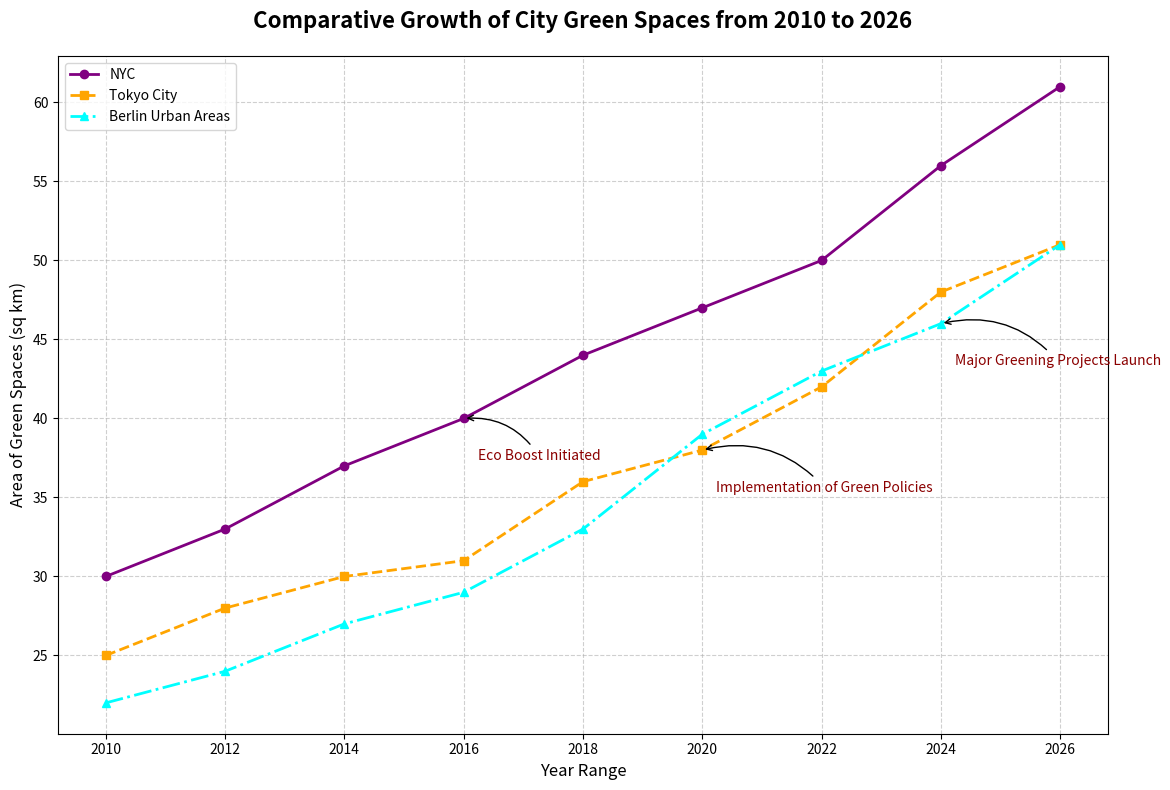

The matplotlib source for this figure:
import matplotlib.pyplot as plt
import numpy as np

years = np.array([2010, 2012, 2014, 2016, 2018, 2020, 2022, 2024, 2026])

new_york_green_spaces = np.array([30, 33, 37, 40, 44, 47, 50, 56, 61])
tokyo_green_spaces = np.array([25, 28, 30, 31, 36, 38, 42, 48, 51])
berlin_green_spaces = np.array([22, 24, 27, 29, 33, 39, 43, 46, 51])

fig, ax = plt.subplots(figsize=(12, 8))

ax.plot(years, new_york_green_spaces, marker='o', linestyle='-', color='purple', linewidth=2, label='NYC')
ax.plot(years, tokyo_green_spaces, marker='s', linestyle='--', color='orange', linewidth=2, label='Tokyo City')
ax.plot(years, berlin_green_spaces, marker='^', linestyle='-.', color='cyan', linewidth=2, label='Berlin Urban Areas')

ax.set_title('Comparative Growth of City Green Spaces from 2010 to 2026', fontsize=16, fontweight='bold', pad=20)
ax.set_xlabel('Year Range', fontsize=12)
ax.set_ylabel('Area of Green Spaces (sq km)', fontsize=12)

ax.legend(loc='upper left', fontsize=10)
ax.grid(True, linestyle='--', alpha=0.6)

milestones = {
    2016: 'Eco Boost Initiated',
    2020: 'Implementation of Green Policies',
    2024: 'Major Greening Projects Launch'
}
for year, city_data in zip([2016, 2020, 2024], [new_york_green_spaces, tokyo_green_spaces, berlin_green_spaces]):
    ax.annotate(milestones[year], 
                xy=(year, city_data[np.where(years == year)[0][0]]), 
                xytext=(10, -30), 
                textcoords='offset points',
                arrowprops=dict(arrowstyle='->', connectionstyle='arc3,rad=0.3'),
                fontsize=10,
                color='darkred')

plt.tight_layout()
plt.show()
